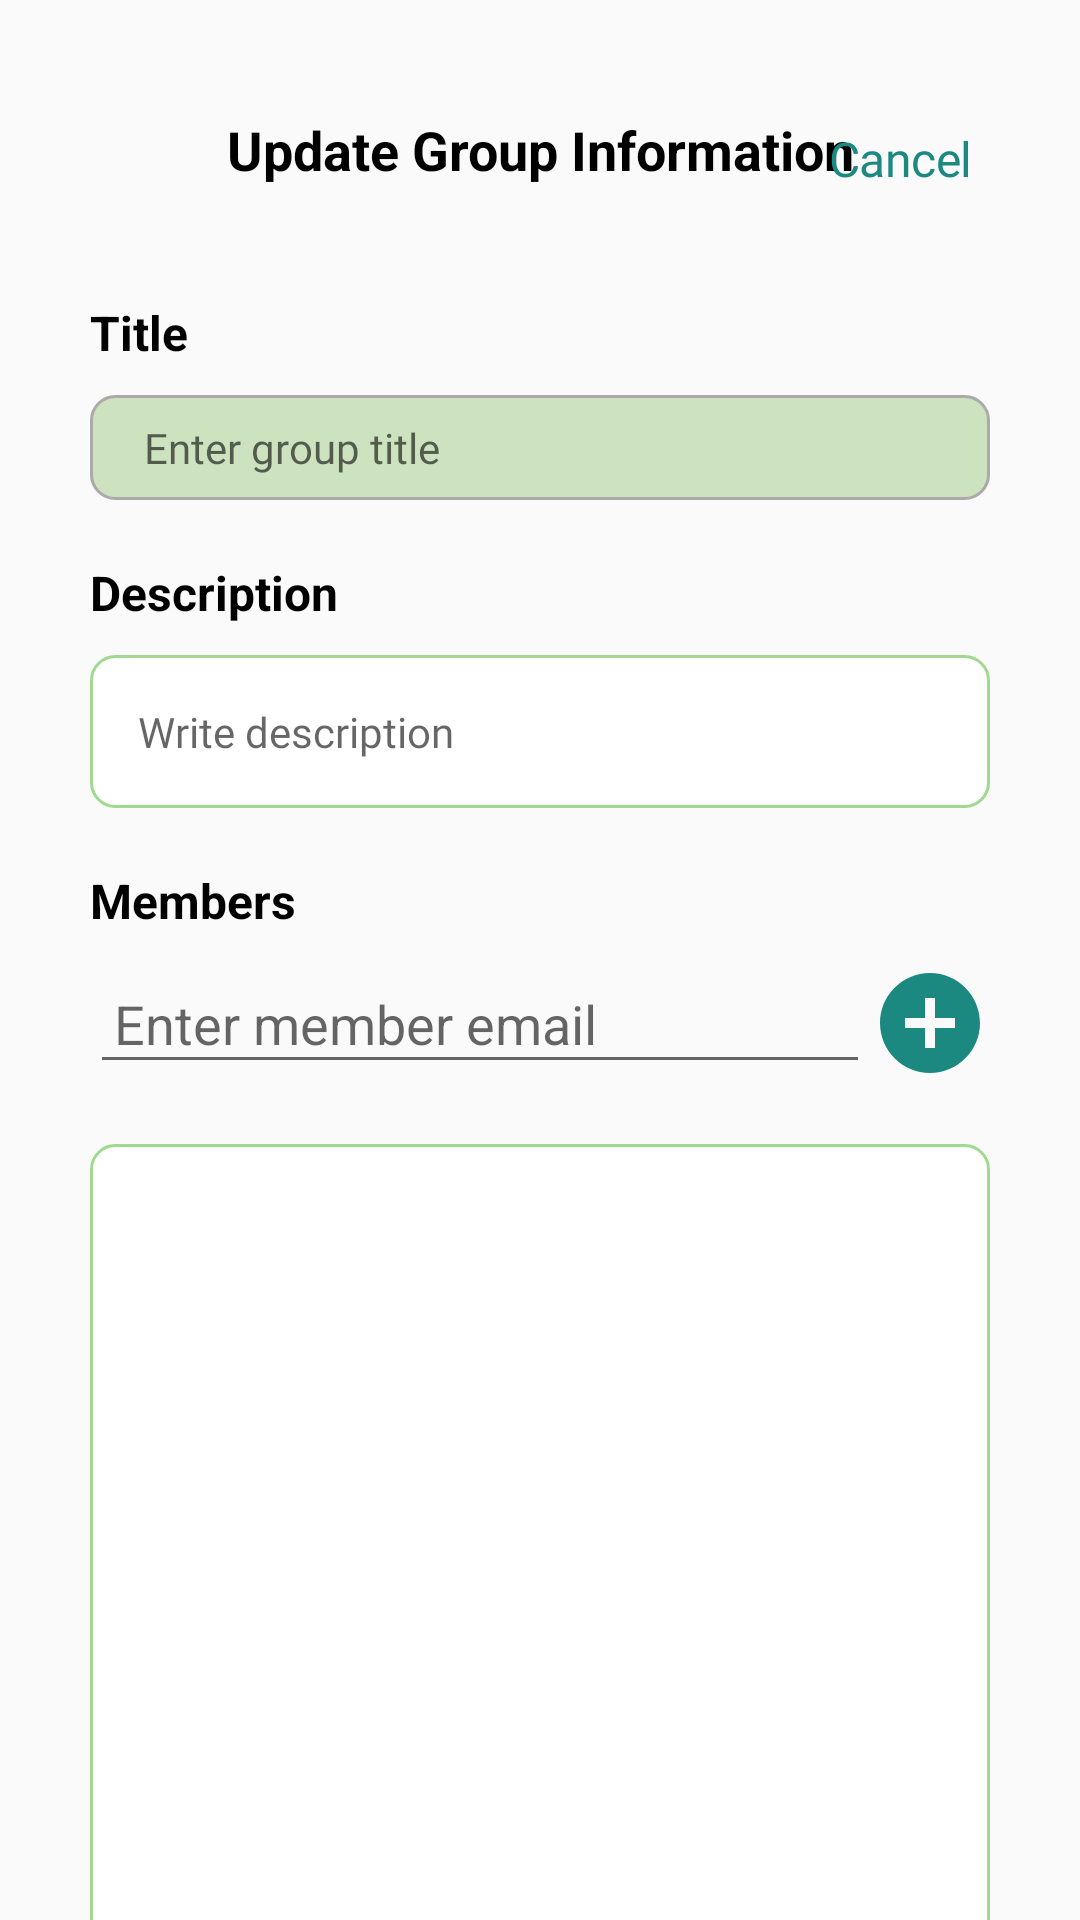

Produce the Android XML layout that renders to this screen, including the resource entries it uses.
<!-- AndroidManifest.xml: application theme Theme.BillBuddy -->
<!-- res/layout/activity_edit_group_info.xml -->
<androidx.core.widget.NestedScrollView xmlns:android="http://schemas.android.com/apk/res/android"
    xmlns:app="http://schemas.android.com/apk/res-auto"
    xmlns:tools="http://schemas.android.com/tools"
    android:id="@+id/layout_edit_group_sheet"
    android:layout_width="match_parent"
    android:layout_height="match_parent"
    android:background="@android:color/transparent"
    android:backgroundTint="@android:color/transparent"
    android:fillViewport="true"
    app:behavior_peekHeight="60dp">

    <LinearLayout
        android:layout_width="match_parent"
        android:layout_height="wrap_content"
        android:orientation="vertical"
        android:paddingHorizontal="30dp"
        android:paddingBottom="30dp"
        android:paddingTop="20dp">

        
        <FrameLayout
            android:layout_width="match_parent"
            android:layout_height="wrap_content"
            android:paddingVertical="15dp"
            android:gravity="center_vertical">

            <TextView
                android:layout_width="wrap_content"
                android:layout_height="wrap_content"
                android:text="Update Group Information"
                android:textColor="@color/black"
                android:textSize="18sp"
                android:textStyle="bold"
                android:layout_gravity="center"
                android:gravity="center" />

            <Button
                android:id="@+id/edit_group_cancel_button"
                style="@style/TransparentButtonStyle"
                android:layout_width="60dp"
                android:layout_height="30dp"
                android:layout_gravity="end"
                android:fontFamily="@font/notosansregular"
                android:paddingTop="6dp"
                android:letterSpacing="-0.01"
                android:paddingHorizontal="0dp"
                android:text="Cancel"
                android:textColor="@color/primary"
                android:textSize="16sp" />

        </FrameLayout>

        
        <LinearLayout
            android:layout_width="match_parent"
            android:layout_height="wrap_content"
            android:orientation="vertical">

            
            <TextView
                android:layout_width="wrap_content"
                android:layout_height="wrap_content"
                android:layout_marginTop="20dp"
                android:layout_marginBottom="10dp"
                android:text="Title"
                android:textColor="@color/black"
                android:textSize="16sp"
                android:textStyle="bold" />

            <EditText
                android:id="@+id/edit_group_enter_title"
                android:layout_width="match_parent"
                android:layout_height="wrap_content"
                android:background="@drawable/input_background"
                android:fontFamily="@font/notosansregular"
                android:hint="Enter group title"
                android:inputType="text"
                android:paddingVertical="8dp"
                android:paddingStart="18dp"
                android:textColor="#000000"
                android:textSize="14sp" />

            
            <TextView
                android:layout_width="wrap_content"
                android:layout_height="wrap_content"
                android:layout_marginTop="20dp"
                android:layout_marginBottom="10dp"
                android:text="Description"
                android:textColor="@color/black"
                android:textSize="16sp"
                android:textStyle="bold" />

            <EditText
                android:id="@+id/edit_group_description"
                android:layout_width="match_parent"
                android:layout_height="wrap_content"
                android:background="@drawable/search_box_background"
                android:fontFamily="@font/notosansregular"
                android:gravity="start|top"
                android:hint="Write description"
                android:padding="16dp"
                android:textColor="@android:color/darker_gray"
                android:textSize="14sp" />

            
            <TextView
                android:layout_width="wrap_content"
                android:layout_height="wrap_content"
                android:layout_marginTop="20dp"

                android:text="Members"
                android:textColor="@color/black"
                android:textSize="16sp"
                android:textStyle="bold" />
            <LinearLayout
                android:layout_width="match_parent"
                android:layout_height="wrap_content"
                android:orientation="horizontal"
                android:layout_marginTop="10dp"
                android:layout_marginBottom="10dp"
                android:gravity="center_vertical">

                
                <EditText
                    android:id="@+id/edit_member_email"
                    android:layout_width="0dp"
                    android:layout_height="wrap_content"
                    android:layout_weight="1"
                    android:hint="Enter member email"
                    android:inputType="textEmailAddress"
                    android:padding="8dp" />

                
                <Button
                    android:id="@+id/add_member_button"
                    android:layout_width="40dp"
                    android:layout_height="40dp"
                    android:background="@drawable/ic_add_item_icon"
                    android:contentDescription="Add Member" />
            </LinearLayout>

            
            <androidx.recyclerview.widget.RecyclerView
                android:id="@+id/members_recycler_view"
                android:layout_width="match_parent"
                android:layout_height="300dp"
                android:layout_marginTop="10dp"
                android:layout_marginBottom="20dp"
                android:background="@drawable/search_box_background"
                android:clipToPadding="false"
                android:scrollbars="vertical" />

            
            <Button
                android:id="@+id/save_group_changes_button"
                android:layout_width="match_parent"
                android:layout_height="50dp"
                android:layout_marginTop="10dp"
                android:layout_marginBottom="20dp"
                android:backgroundTint="@color/primary"
                android:text="Save Changes"
                android:textColor="@color/white"
                app:cornerRadius="8dp" />

        </LinearLayout>

    </LinearLayout>

</androidx.core.widget.NestedScrollView>
<!-- resources referenced by this layout -->
<resources>
  <color name="black">#FF000000</color>
  <color name="primary">#1C8980</color>
  <color name="white">#FFFFFFFF</color>
  <!-- drawable ic_add_item_icon (drawable) -->
  <vector xmlns:android="http://schemas.android.com/apk/res/android" android:height="24dp" android:tint="@color/primary" android:viewportHeight="24" android:viewportWidth="24" android:width="24dp">
        
      <path android:fillColor="@android:color/white" android:pathData="M12,2C6.48,2 2,6.48 2,12s4.48,10 10,10 10,-4.48 10,-10S17.52,2 12,2zM17,13h-4v4h-2v-4L7,13v-2h4L11,7h2v4h4v2z"/>
      
  </vector>
  <!-- drawable input_background (drawable) -->
  <shape xmlns:android="http://schemas.android.com/apk/res/android">
      <solid android:color="@color/transparent_light_green" />
      <corners android:radius="8dp" />
      <stroke android:width="1dp" android:color="@android:color/darker_gray" />
  </shape>
  <!-- drawable search_box_background (drawable) -->
  <?xml version="1.0" encoding="utf-8"?>
  <shape xmlns:android="http://schemas.android.com/apk/res/android">
      <solid android:color="@color/white" />
      <corners android:radius="8dp" />
      <stroke
          android:width="1dp"
          android:color="@color/light_green" />
  </shape>
  <style name="TransparentButtonStyle">
          <item name="android:background">@android:color/transparent</item>
          <item name="android:textAllCaps">false</item>
      </style>
  <style name="Theme.BillBuddy" parent="Base.Theme.BillBuddy" />
  <color name="transparent_light_green">#80A2CD85</color>
  <color name="light_green">#A1D991</color>
  <style name="Base.Theme.BillBuddy" parent="Theme.AppCompat.DayNight.NoActionBar">
          <item name="colorPrimary">@color/primary</item>
          <item name="android:statusBarColor" tools:targetApi="1" tools:ignore="ObsoleteSdkInt">
              @color/background
          </item>
          <item name="android:navigationBarColor" tools:targetApi="1" tools:ignore="ObsoleteSdkInt">
              @color/bottom_navigation
          </item>
          <item name="android:windowLightStatusBar">true</item>
      </style>
  <color name="background">#fafafb</color>
  <color name="bottom_navigation">#ecf5e6</color>
</resources>
